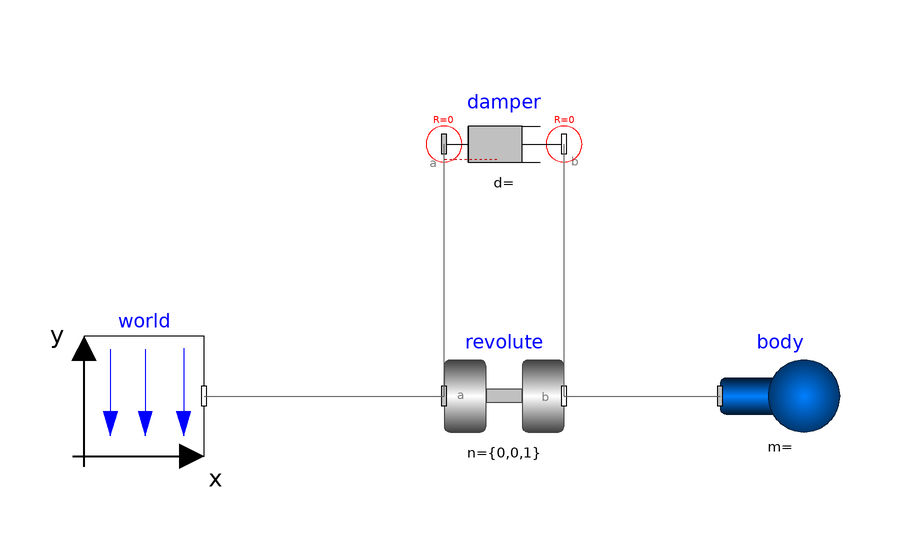

This picture is the connection diagram that the Modelica source below describes through its graphical annotations.

model pipes
  inner Modelica.Mechanics.MultiBody.World world annotation(
    Placement(transformation(origin = {-66, 24}, extent = {{-10, -10}, {10, 10}})));
  Modelica.Mechanics.MultiBody.Joints.Revolute revolute annotation(
    Placement(transformation(origin = {-6, 24}, extent = {{-10, -10}, {10, 10}})));
  Modelica.Mechanics.MultiBody.Parts.Body body annotation(
    Placement(transformation(origin = {40, 24}, extent = {{-10, -10}, {10, 10}})));
  Modelica.Mechanics.MultiBody.Forces.Damper damper annotation(
    Placement(transformation(origin = {-6, 66}, extent = {{-10, -10}, {10, 10}})));
equation
  connect(world.frame_b, revolute.frame_a) annotation(
    Line(points = {{-56, 24}, {-16, 24}}, color = {95, 95, 95}));
  connect(revolute.frame_b, body.frame_a) annotation(
    Line(points = {{4, 24}, {30, 24}}, color = {95, 95, 95}));
  connect(revolute.frame_a, damper.frame_a) annotation(
    Line(points = {{-16, 24}, {-16, 66}}, color = {95, 95, 95}));
  connect(revolute.frame_b, damper.frame_b) annotation(
    Line(points = {{4, 24}, {4, 66}}, color = {95, 95, 95}));
  annotation(
    uses(Modelica(version = "4.0.0")));
end pipes;